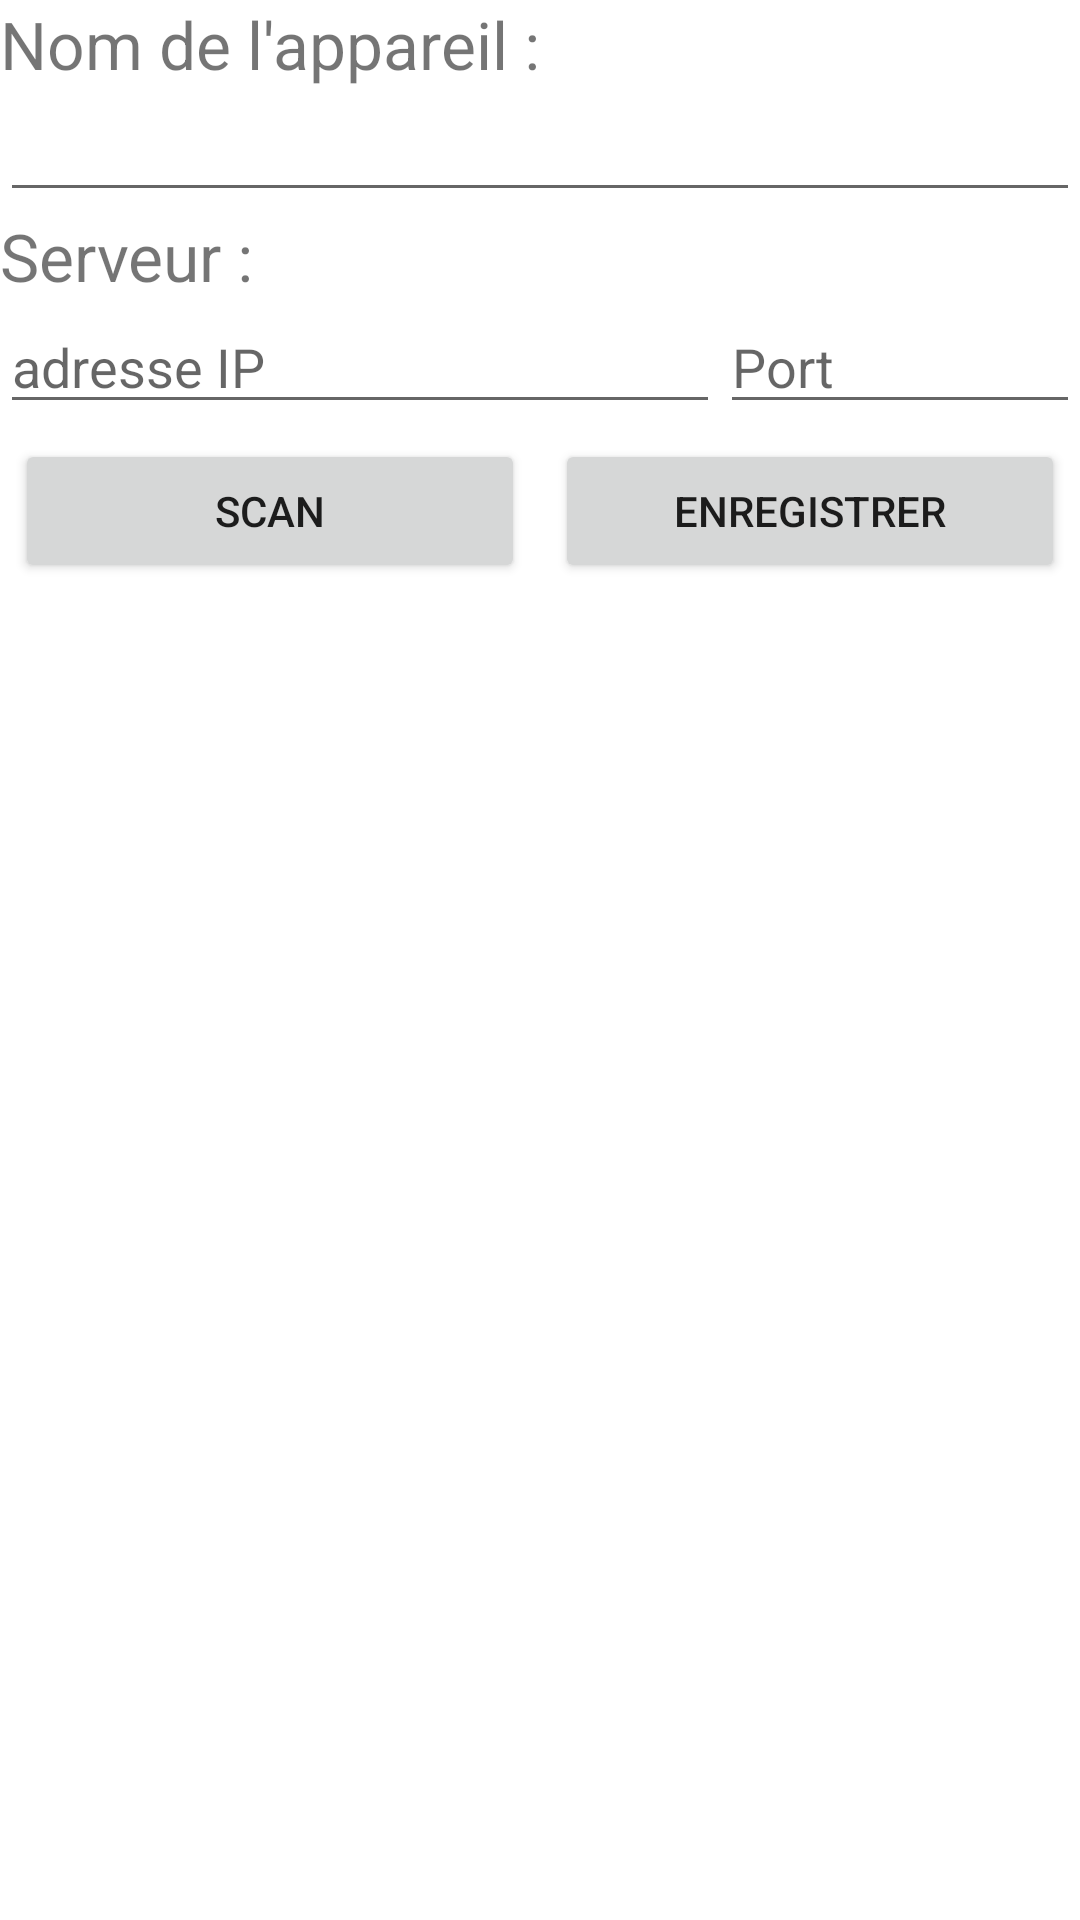

Write the Android layout XML for this screen, with the resource values it uses.
<!-- AndroidManifest.xml: application theme Theme.CardiOxyAS_V7 -->
<!-- res/layout/settings.xml -->
<?xml version="1.0" encoding="utf-8"?>
<LinearLayout xmlns:android="http://schemas.android.com/apk/res/android"
    xmlns:tools="http://schemas.android.com/tools"
    android:layout_width="fill_parent"
    android:layout_height="fill_parent"
    android:orientation="vertical"
    tools:context=".settings.SettingsActivity">

    

    <TextView
        android:layout_width="fill_parent"
        android:layout_height="wrap_content"
        android:text="Nom de l'appareil : "
        android:textSize="@dimen/moyen"/>
    

    <EditText
        android:id="@+id/bluetooth_ident"
        android:layout_width="fill_parent"
        android:layout_height="wrap_content"
        android:autoText="true" />

    <TextView
        android:layout_width="fill_parent"
        android:layout_height="wrap_content"
        android:text="Serveur : "
        android:textSize="@dimen/moyen"/>

    <LinearLayout
        android:layout_width="match_parent"
        android:layout_height="wrap_content"
        android:orientation="horizontal">

    <EditText
        android:id="@+id/ip_ident"
        android:layout_width="fill_parent"
        android:layout_height="wrap_content"
        android:layout_weight="1"
        android:hint="adresse IP"
        android:autoText="true" />

    <EditText
        android:id="@+id/port_ident"
        android:layout_width="fill_parent"
        android:layout_height="wrap_content"
        android:layout_weight="2"
        android:hint="Port"
        android:inputType="number"
        android:autoText="true" />

    </LinearLayout>

    <LinearLayout
        android:layout_width="match_parent"
        android:layout_height="wrap_content"
        android:orientation="horizontal">
        
        <Button
            android:id="@+id/btscan"
            android:layout_width="match_parent"
            android:layout_height="wrap_content"
            android:layout_weight="1"
            android:padding="8dp"
            android:layout_margin="5dp"
            android:text="Scan" />

        <Button
            android:id="@+id/settingssave"
            android:layout_width="match_parent"
            android:layout_height="wrap_content"
            android:layout_weight="1"
            android:padding="8dp"
            android:layout_margin="5dp"
            android:enabled="true"
            android:text="Enregistrer" />
    </LinearLayout>
</LinearLayout>
<!-- resources referenced by this layout -->
<resources>
  <dimen name="moyen">22dp</dimen>
  <style name="Theme.CardiOxyAS_V7" parent="Theme.MaterialComponents.DayNight.DarkActionBar">
          
          <item name="colorPrimary">@color/purple_500</item>
          <item name="colorPrimaryVariant">@color/purple_700</item>
          <item name="colorOnPrimary">@color/white</item>
          
          <item name="colorSecondary">@color/teal_200</item>
          <item name="colorSecondaryVariant">@color/teal_700</item>
          <item name="colorOnSecondary">@color/black</item>
          
          <item name="android:statusBarColor" tools:targetApi="l">?attr/colorPrimaryVariant</item>
          
      </style>
  <!-- not gathered from this repository: default colours our renderer supplied (Android Studio template values) -->
  <color name="purple_500">#FF6200EE</color>
  <color name="purple_700">#FF3700B3</color>
  <color name="teal_200">#FF03DAC5</color>
  <color name="teal_700">#FF018786</color>
  <color name="black">#FF000000</color>
  <color name="white">#FFFFFFFF</color>
</resources>
